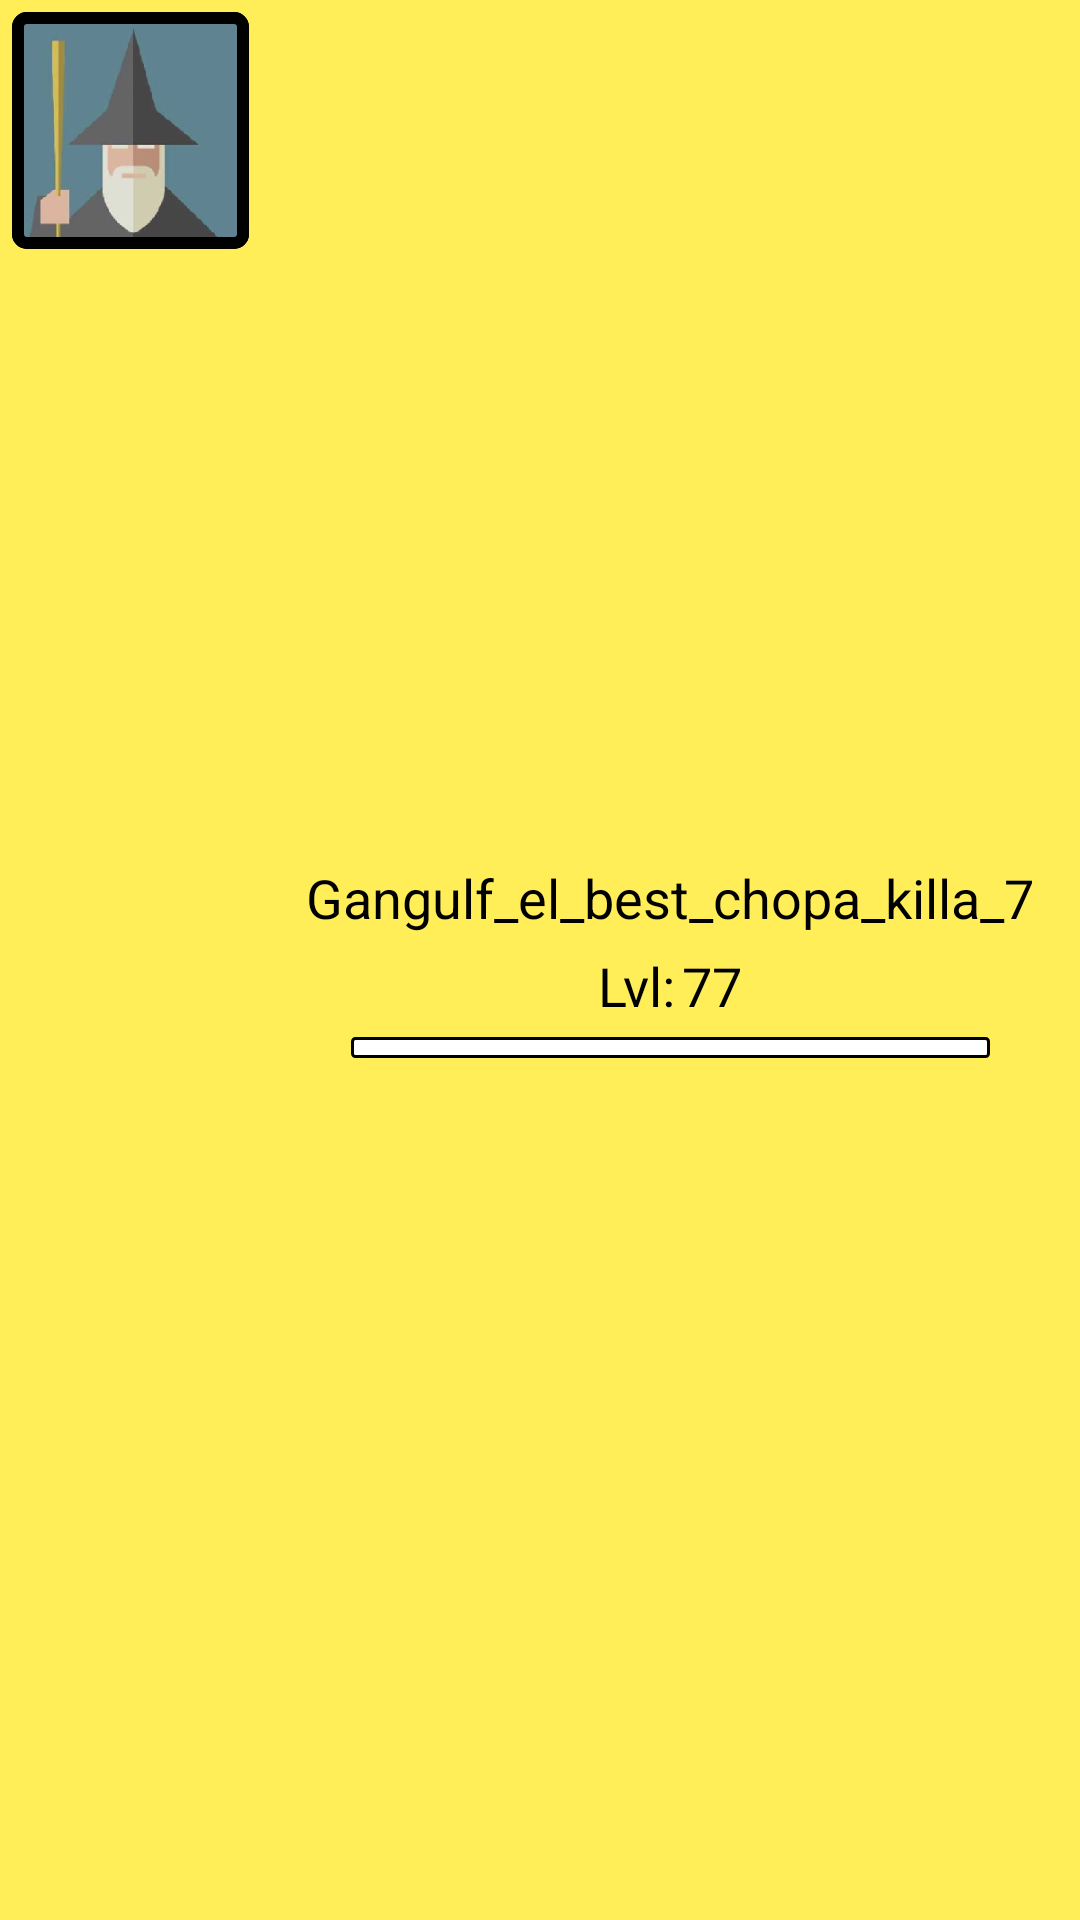

Here is an Android app screen rendered from its layout file. Give the layout XML and the strings, colors and styles it references.
<!-- AndroidManifest.xml: application theme AppTheme -->
<!-- res/layout/layout_perfil.xml -->
<?xml version="1.0" encoding="utf-8"?>
<LinearLayout xmlns:android="http://schemas.android.com/apk/res/android"
    android:layout_width="match_parent"
    android:layout_height="wrap_content"
    android:background="@color/colorAccent">

    

    <RelativeLayout
        android:layout_width="wrap_content"
        android:layout_height="wrap_content"
        android:elevation="2dp">
        <ImageView
            android:id="@+id/PerfilFoto"
            android:layout_width="79dp"
            android:layout_height="79dp"
            android:layout_margin="4dp"
            android:background="@drawable/shape_foto_perfil"
            android:src="@drawable/gandalf"/>
        <ImageView
            android:layout_width="79dp"
            android:layout_height="79dp"
            android:layout_margin="4dp"
            android:background="@drawable/shape_foto_perfil"/>
    </RelativeLayout>

    

    <LinearLayout
        android:layout_width="match_parent"
        android:layout_height="match_parent"
        android:orientation="vertical"
        android:gravity="center">

        
        <TextView
            android:id="@+id/PerfilNombre"
            android:layout_width="wrap_content"
            android:layout_height="wrap_content"
            android:text="Gangulf_el_best_chopa_killa_7"
            android:textAppearance="@style/TextoNombrePerfil"/>

        
        <LinearLayout
            android:layout_width="wrap_content"
            android:layout_height="wrap_content"
            android:layout_margin="5dp"
            android:orientation="horizontal">
            <TextView
                android:layout_width="wrap_content"
                android:layout_height="wrap_content"
                android:text="Lvl:"
                android:textAppearance="@style/TextoNombrePerfil"/>
            <TextView
                android:id="@+id/PerfilLvl"
                android:layout_width="wrap_content"
                android:layout_height="wrap_content"
                android:text="77"
                android:textAppearance="@style/TextoNombrePerfil"
                android:layout_marginLeft="2dp"/>
        </LinearLayout>

        
        <LinearLayout
            android:layout_width="match_parent"
            android:layout_marginRight="30dp"
            android:layout_marginLeft="30dp"
            android:layout_height="7dp"
            android:orientation="horizontal"
            android:background="@drawable/shape_barra_exp">
            <View
                android:id="@+id/PerfilBarraExp"
                android:layout_width="55dp"
                android:layout_margin="1dp"
                android:layout_height="match_parent"
                android:background="@color/com_facebook_blue"/>
        </LinearLayout>
    </LinearLayout>

</LinearLayout>
<!-- resources referenced by this layout -->
<resources>
  <color name="colorAccent">#FFEE58</color>
  <!-- drawable gandalf: jpg bitmap (drawable, 9144 bytes) -->
  <!-- drawable shape_barra_exp (drawable) -->
  <?xml version="1.0" encoding="utf-8"?>
  <shape xmlns:android="http://schemas.android.com/apk/res/android">
      <stroke
          android:color="#000"
          android:width="1dp"/>
      <solid
          android:color="#FFFFFF"/>
      <corners
          android:radius="1dp"/>
  </shape>
  <!-- drawable shape_foto_perfil (drawable) -->
  <?xml version="1.0" encoding="utf-8"?>
  <shape xmlns:android="http://schemas.android.com/apk/res/android">
      <size
          android:width="80dp"
          android:height="80dp"/>
      <corners
          android:radius="3dp"/>
      <padding
          android:bottom="2dp"
          android:left="2dp"
          android:right="2dp"
          android:top="2dp"/>
      <stroke
          android:color="#000000"
          android:width="4dp"/>
  </shape>
  <style name="TextoNombrePerfil" parent="@android:style/TextAppearance.Medium">
          <item name="android:textColor">#000000</item>
          <item name="android:typeface">normal</item>
      </style>
  <style name="AppTheme" parent="Theme.AppCompat.Light.NoActionBar">
          
          <item name="colorPrimary">@color/colorPrimary</item>
          <item name="colorPrimaryDark">@color/colorPrimaryDark</item>
          <item name="colorAccent">@color/colorAccent</item>
          <item name="android:textColorPrimary">@color/primaryTextColor</item>
      </style>
  <color name="colorPrimary">#FF9100</color>
  <color name="colorPrimaryDark">#EF6C00</color>
  <color name="primaryTextColor">#FFFFFF</color>
</resources>
